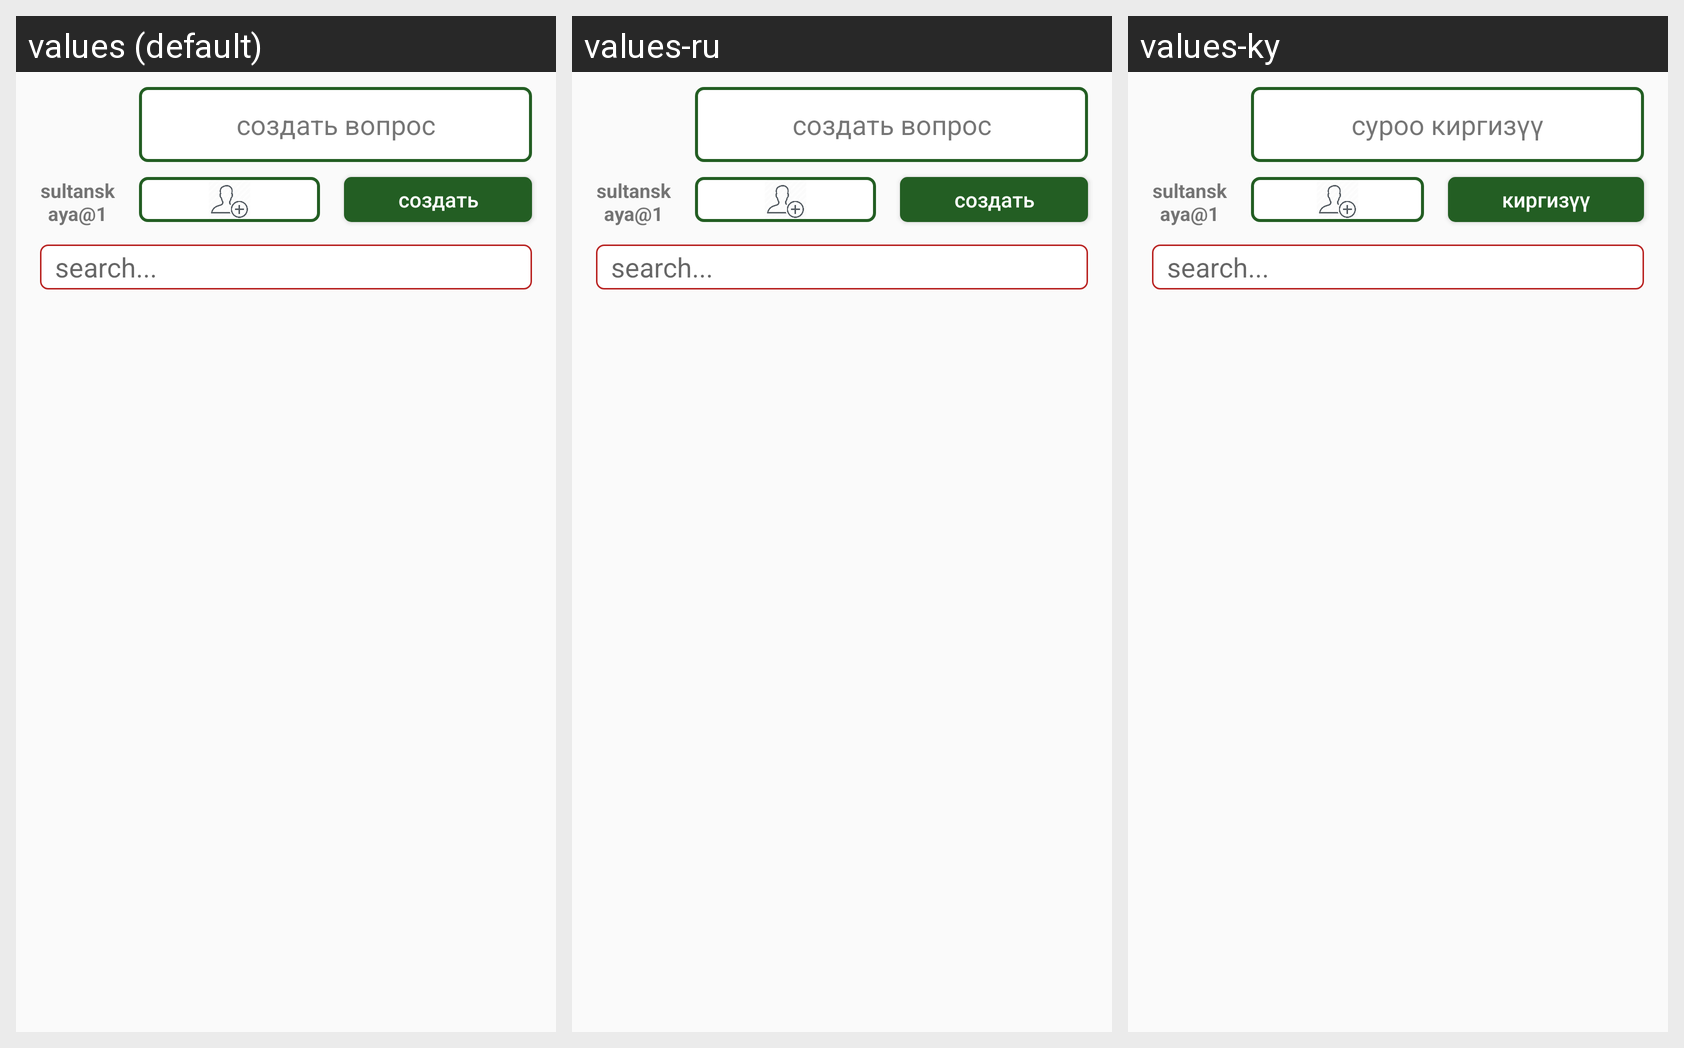

For this localized Android screen grid, give each drawn string resource with its value in every locale shown.
Android screen res/layout/activity_topic.xml rendered under 3 locales, left to right: values (default), values-ru, values-ky. Device: Nexus 5 (rendered at 1080×1920; each locale shown at half size, 540×960, under a caption strip naming it); theme AppTheme.
Strings drawn on this screen, with the default value and each locale's value (text and hints the layout hard-codes, and strings that could not be matched under every locale, appear in the picture but are not listed):

topic_create
  values: создать вопрос
  values-ru: создать вопрос
  values-ky: суроо киргизүү

ssss
  values: создать
  values-ru: создать
  values-ky: киргизүү
